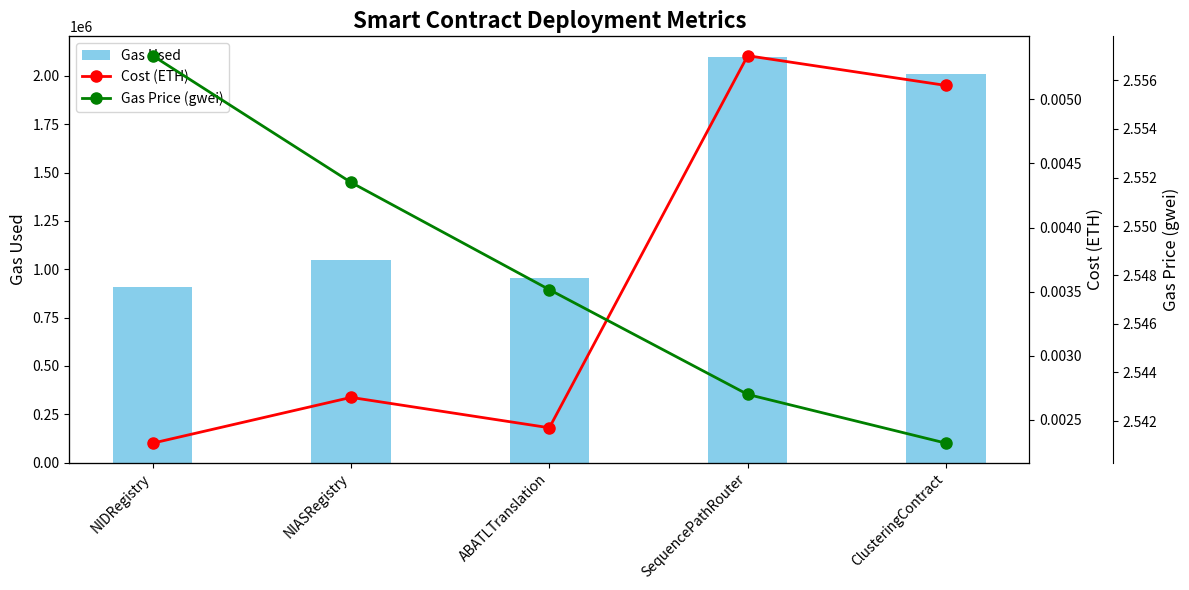
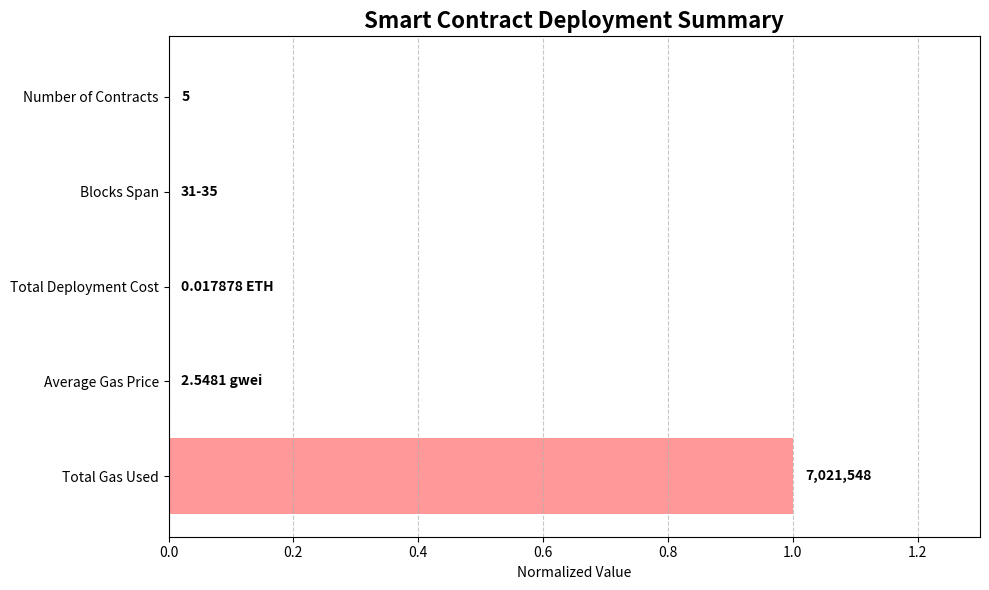
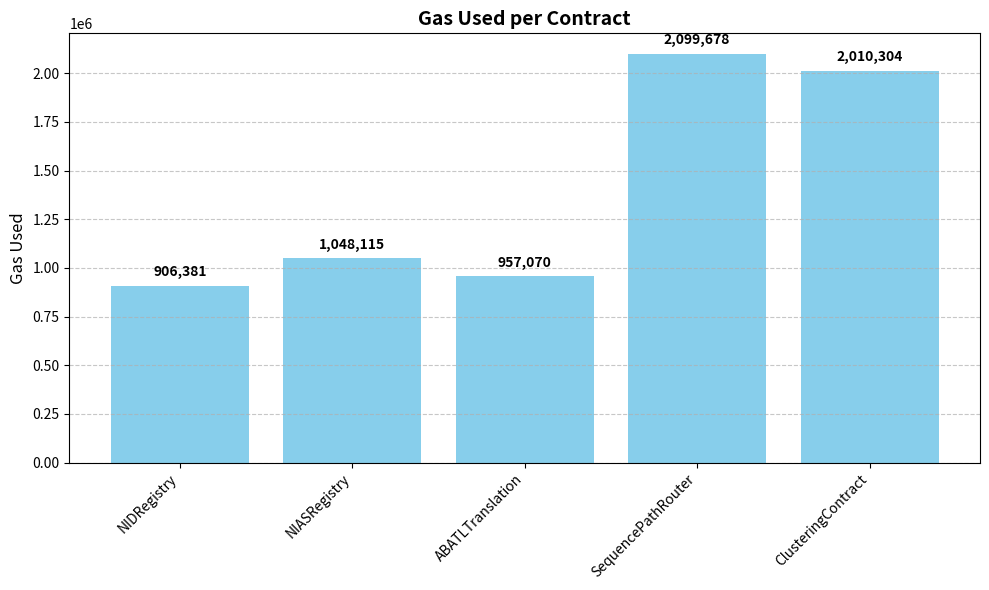
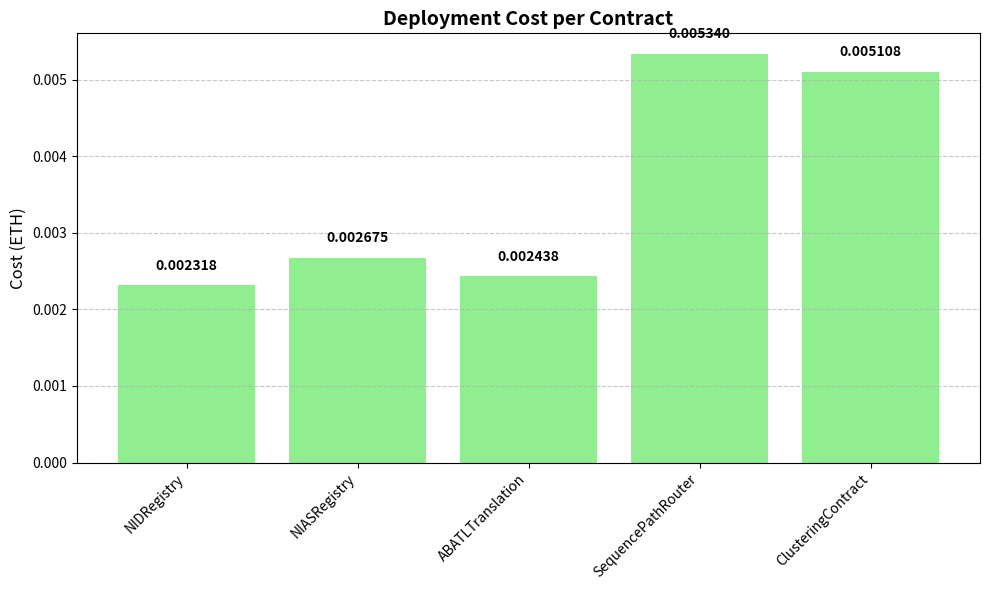

The matplotlib source for these figures, in order:
import matplotlib.pyplot as plt
import numpy as np

# Data from the main deployment metrics table
contracts = ['NIDRegistry', 'NIASRegistry', 'ABATLTranslation', 'SequencePathRouter', 'ClusteringContract']
gas_used = [906381, 1048115, 957070, 2099678, 2010304]
gas_prices = [2.5570, 2.5518, 2.5474, 2.5431, 2.5411]
blocks = [31, 32, 33, 34, 35]
costs = [0.002318, 0.002675, 0.002438, 0.005340, 0.005108]

# Create visualization for the first table (contract metrics)
fig, ax1 = plt.subplots(figsize=(12, 6))

# Plot gas used as bars
x = np.arange(len(contracts))
width = 0.4
ax1.bar(x, gas_used, width, color='skyblue', label='Gas Used')
ax1.set_ylabel('Gas Used', fontsize=12)
ax1.set_xticks(x)
ax1.set_xticklabels(contracts, rotation=45, ha='right')
ax1.tick_params(axis='y')

# Create second y-axis for cost
ax2 = ax1.twinx()
ax2.plot(x, costs, 'ro-', linewidth=2, markersize=8, label='Cost (ETH)')
ax2.set_ylabel('Cost (ETH)', fontsize=12)
ax2.tick_params(axis='y')

# Create third y-axis for gas price
ax3 = ax1.twinx()
ax3.spines['right'].set_position(('outward', 60))
ax3.plot(x, gas_prices, 'go-', linewidth=2, markersize=8, label='Gas Price (gwei)')
ax3.set_ylabel('Gas Price (gwei)', fontsize=12)
ax3.tick_params(axis='y')

# Title and legend
plt.title('Smart Contract Deployment Metrics', fontsize=16, fontweight='bold')
lines1, labels1 = ax1.get_legend_handles_labels()
lines2, labels2 = ax2.get_legend_handles_labels()
lines3, labels3 = ax3.get_legend_handles_labels()
ax1.legend(lines1 + lines2 + lines3, labels1 + labels2 + labels3, loc='upper left')

plt.tight_layout()
plt.savefig('deployment_metrics_chart.png', dpi=300)
plt.close()

# Create visualization for the second table (summary statistics)
# Data from the summary table
metrics = ['Total Gas Used', 'Average Gas Price', 'Total Deployment Cost', 'Blocks Span', 'Number of Contracts']
values = [7021548, 2.5481, 0.017878, 4, 5]  # Raw values for plotting
normalized_values = [v/max(values) for v in values]  # Normalize for display purposes

# Create a horizontal bar chart for summary statistics
fig, ax = plt.subplots(figsize=(10, 6))
colors = ['#ff9999', '#66b3ff', '#99ff99', '#ffcc99', '#c2c2f0']
bars = ax.barh(metrics, normalized_values, color=colors)

# Add actual values as text labels
for i, (bar, value) in enumerate(zip(bars, values)):
    if i == 0:  # Total Gas Used
        label = f"{value:,}"
    elif i == 1:  # Average Gas Price
        label = f"{value:.4f} gwei"
    elif i == 2:  # Total Deployment Cost
        label = f"{value:.6f} ETH"
    elif i == 3:  # Blocks Span
        label = f"31-35"
    else:  # Number of Contracts
        label = str(value)
    
    ax.text(bar.get_width() + 0.02, bar.get_y() + bar.get_height()/2, 
            label, va='center', fontweight='bold')

# Customize appearance
ax.set_xlabel('Normalized Value')
ax.set_title('Smart Contract Deployment Summary', fontsize=16, fontweight='bold')
ax.set_xlim(0, 1.3)  # Adjust this to ensure text labels fit
ax.grid(axis='x', linestyle='--', alpha=0.7)

plt.tight_layout()
plt.savefig('deployment_summary_chart.png', dpi=300)
plt.close()

# Additional visualization: Gas usage per contract (bar chart)
plt.figure(figsize=(10, 6))
plt.bar(contracts, gas_used, color='skyblue')
plt.title('Gas Used per Contract', fontsize=14, fontweight='bold')
plt.ylabel('Gas Used', fontsize=12)
plt.xticks(rotation=45, ha='right')
plt.grid(axis='y', linestyle='--', alpha=0.7)
for i, v in enumerate(gas_used):
    plt.text(i, v + 50000, f"{v:,}", ha='center', fontweight='bold')
plt.tight_layout()
plt.savefig('gas_usage_chart.png', dpi=300)
plt.close()

# Additional visualization: Deployment cost per contract (bar chart)
plt.figure(figsize=(10, 6))
plt.bar(contracts, costs, color='lightgreen')
plt.title('Deployment Cost per Contract', fontsize=14, fontweight='bold')
plt.ylabel('Cost (ETH)', fontsize=12)
plt.xticks(rotation=45, ha='right')
plt.grid(axis='y', linestyle='--', alpha=0.7)
for i, v in enumerate(costs):
    plt.text(i, v + 0.0002, f"{v:.6f}", ha='center', fontweight='bold')
plt.tight_layout()
plt.savefig('deployment_cost_chart.png', dpi=300)
plt.close()
